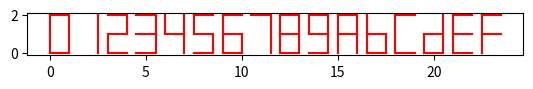

This chart was generated by the following Python code:

from matplotlib import pyplot as plt
import numpy as np


digit_positions=[[(0,1),(0,2)],[(0,2),(1,2)],[(1,2),(1,1)],[(1,1),(0,1)],[(0,1),(0,0)],[(0,0),(1,0)],[(1,0),(1,1)]]

digitArray=[
    [1,1,1,0,1,1,1],
    [0,0,1,0,0,0,1],
    [0,1,1,1,1,1,0],
    [0,1,1,1,0,1,1],
    [1,0,1,1,0,0,1],
    [1,1,0,1,0,1,1],
    [1,1,0,1,1,1,1],
    [0,1,1,0,0,0,1],
    [1,1,1,1,1,1,1],
    [1,1,1,1,0,1,1],
    [1,1,1,1,1,0,1],
    [1,0,0,1,1,1,1],
    [1,1,0,0,1,1,0],
    [0,0,1,1,1,1,1],
    [1,1,0,1,1,1,0],
    [1,1,0,1,1,0,0]
]

digitMap={
    '0':0,
    '1':1,
    '2':2,
    '3':3,
    '4':4,
    '5':5,
    '6':6,
    '7':7,
    '8':8,
    '9':9,
    'A':10,
    'B':11,
    'C':12,
    'D':13,
    'E':14,
    'F':15
}




def draw_digit(digit,offset):
    for i,(s,e) in enumerate(digit_positions):
        print(s,e)
        if(digitArray[digitMap[digit]][i]):
            plt.plot((s[0]+offset[0],e[0]+offset[0]),(s[1]+offset[1],e[1]+offset[1]),"r")


def formatSegmentMap():
    str="int segments[]={"
    for d in digitArray:
        for s in d:
            str+="1" if s else "0"
            str+=','
        str+="               \n"
    str+="};"
    return str
seg_size=4
digitOffset=[
    0,7*seg_size,14*seg_size+2,21*seg_size+2
]
dotsOffset=[14*seg_size,14*seg_size+1]
def formatDigitMap():
    segmentMapString="int segmentMap[]={"
    digitMapString="int digitMap[]={"
    segmentMap=np.zeros(114)
    digitMap=np.zeros(114)
    for d,offset in enumerate(digitOffset):
        for i in range(0,7):
            for n in range(seg_size):
                segmentMap[offset+i*seg_size+n]=i
                digitMap[offset+i*seg_size+n]=d
    segmentMap[dotsOffset[0]]=7
    segmentMap[dotsOffset[1]]=7

    digitMap[dotsOffset[0]]=5
    digitMap[dotsOffset[1]]=5
    for i,s in enumerate(segmentMap):
        segmentMapString+="%d"%s
        segmentMapString+=","
        if(i%7==0):
            segmentMapString+="\n"

    for i,s in enumerate(digitMap):
        digitMapString+="%d"%s
        digitMapString+=","
        if(i%7==0):
            digitMapString+="\n"

    segmentMapString+="};"
    digitMapString+="};"
    return segmentMapString,digitMapString


plt.gca().set_aspect("equal")

for i,d in enumerate(digitMap.keys()):
    draw_digit(d,(i*1.5,0))

plt.show()
print(formatSegmentMap())
for s in formatDigitMap():
    print(s)